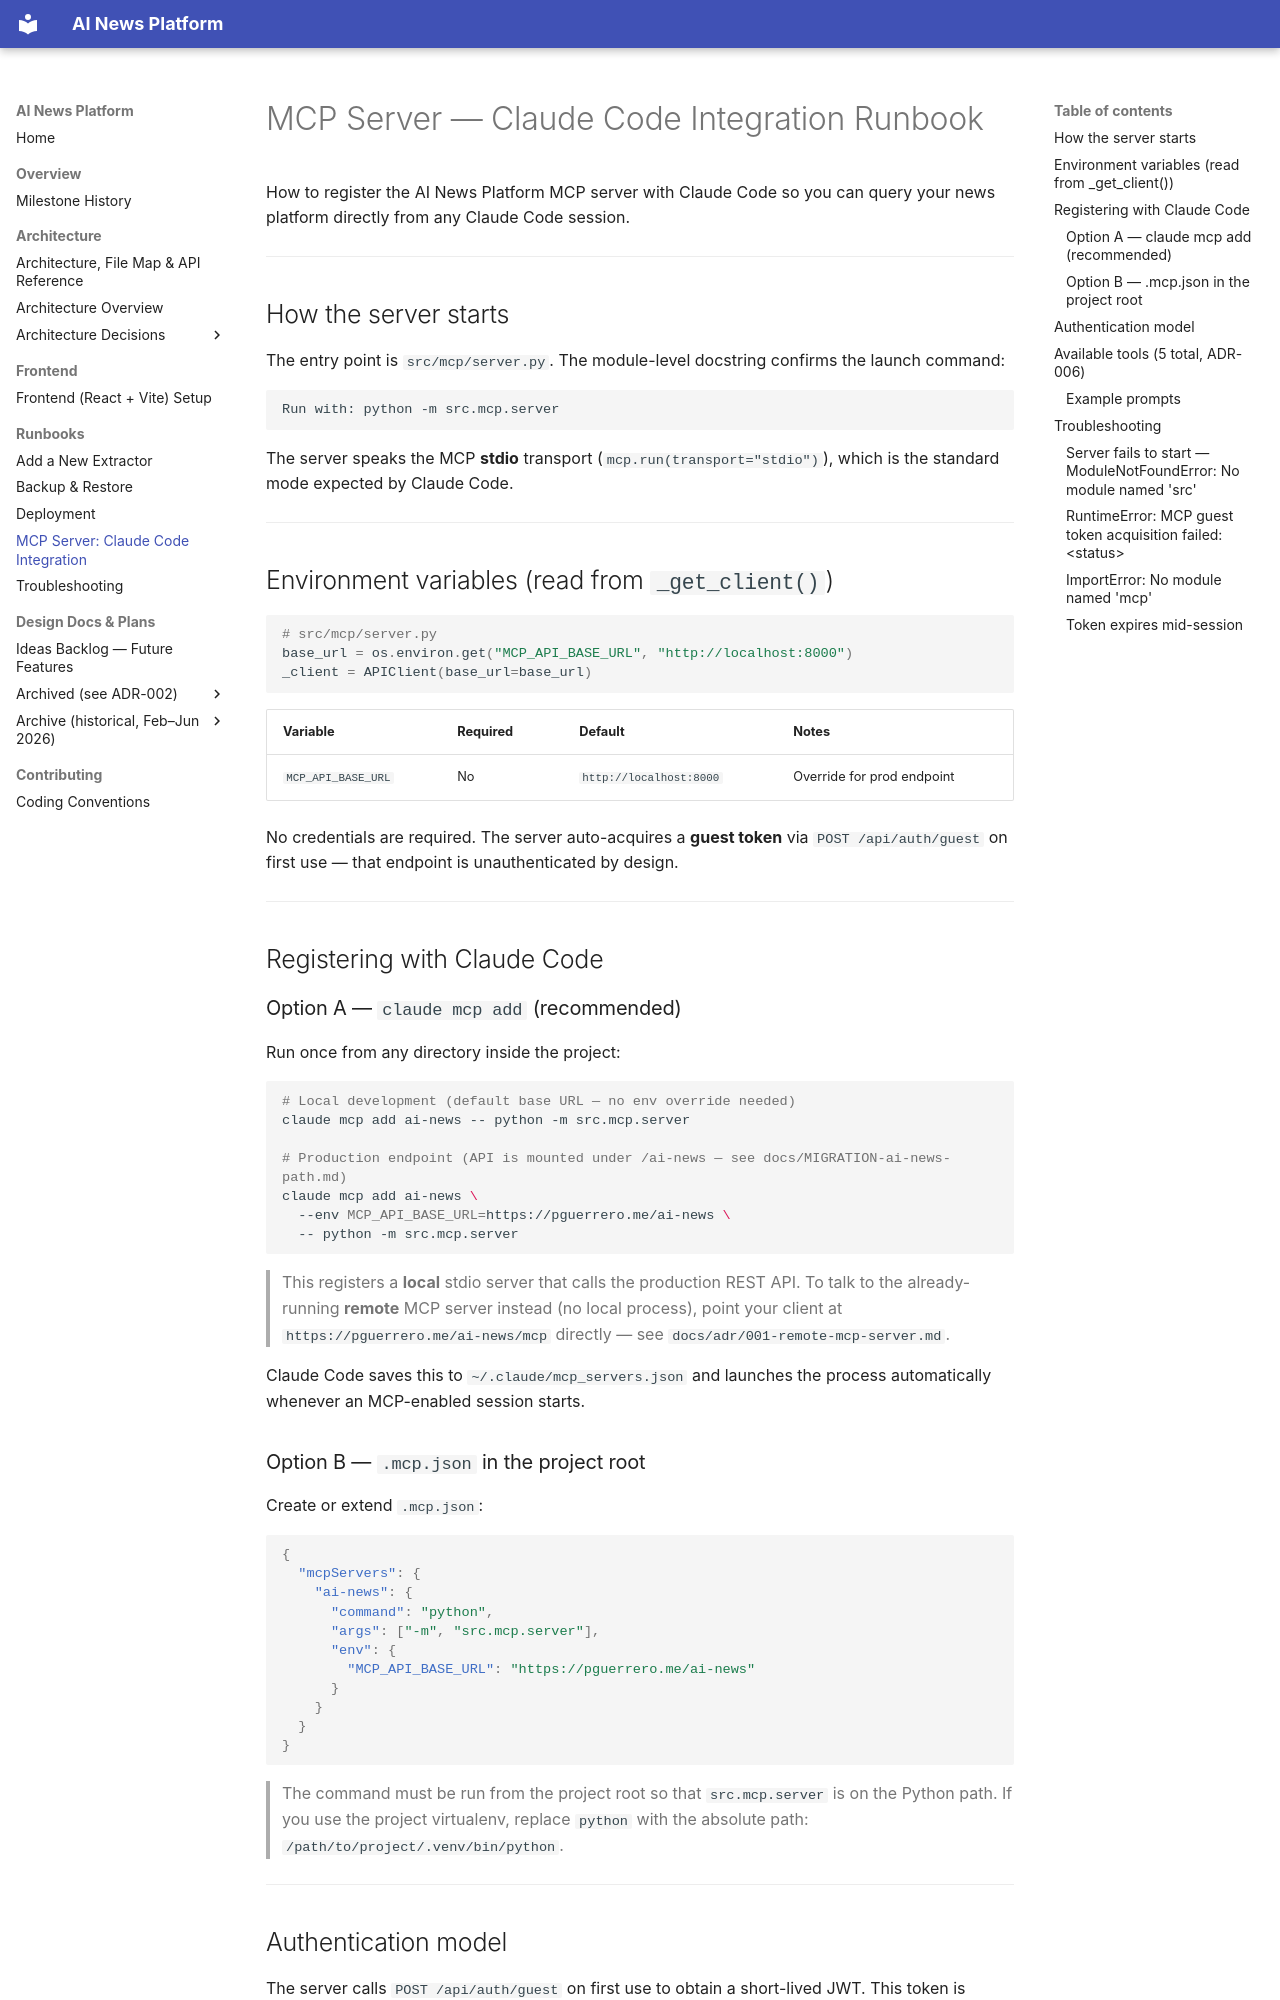

repository: pguerrerolinares/ai-news-platform · page: runbooks/mcp-claude-code/index.html · generator: mkdocs

# MCP Server — Claude Code Integration Runbook

How to register the AI News Platform MCP server with Claude Code so you can
query your news platform directly from any Claude Code session.

---

## How the server starts

The entry point is `src/mcp/server.py`. The module-level docstring confirms the
launch command:

```
Run with: python -m src.mcp.server
```

The server speaks the MCP **stdio** transport (`mcp.run(transport="stdio")`),
which is the standard mode expected by Claude Code.

---

## Environment variables (read from `_get_client()`)

```python
# src/mcp/server.py
base_url = os.environ.get("MCP_API_BASE_URL", "http://localhost:8000")
_client = APIClient(base_url=base_url)
```

| Variable           | Required | Default                 | Notes                      |
|--------------------|----------|-------------------------|----------------------------|
| `MCP_API_BASE_URL` | No       | `http://localhost:8000` | Override for prod endpoint |

No credentials are required. The server auto-acquires a **guest token** via
`POST /api/auth/guest` on first use — that endpoint is unauthenticated by
design.

---

## Registering with Claude Code

### Option A — `claude mcp add` (recommended)

Run once from any directory inside the project:

```bash
# Local development (default base URL — no env override needed)
claude mcp add ai-news -- python -m src.mcp.server

# Production endpoint (API is mounted under /ai-news — see docs/MIGRATION-ai-news-path.md)
claude mcp add ai-news \
  --env MCP_API_BASE_URL=https://pguerrero.me/ai-news \
  -- python -m src.mcp.server
```

> This registers a **local** stdio server that calls the production REST API. To
> talk to the already-running **remote** MCP server instead (no local process),
> point your client at `https://pguerrero.me/ai-news/mcp` directly — see
> `docs/adr/001-remote-mcp-server.md`.

Claude Code saves this to `~/.claude/mcp_servers.json` and launches the process
automatically whenever an MCP-enabled session starts.

### Option B — `.mcp.json` in the project root

Create or extend `.mcp.json`:

```json
{
  "mcpServers": {
    "ai-news": {
      "command": "python",
      "args": ["-m", "src.mcp.server"],
      "env": {
        "MCP_API_BASE_URL": "https://pguerrero.me/ai-news"
      }
    }
  }
}
```

> The command must be run from the project root so that `src.mcp.server` is on
> the Python path. If you use the project virtualenv, replace `python` with the
> absolute path: `/path/to/project/.venv/bin/python`.

---
